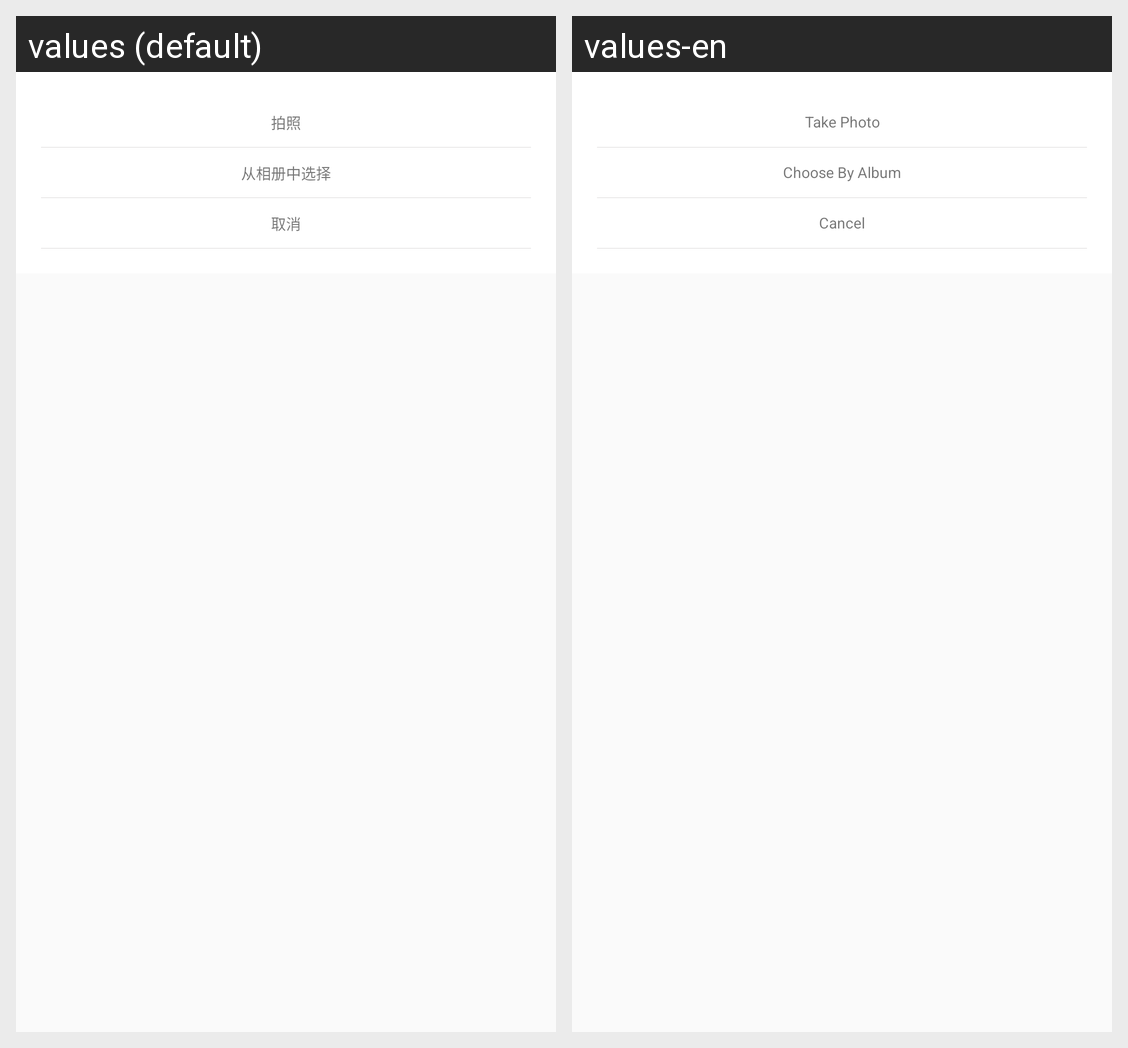

The Android screen above is rendered under two locales of the same app. Produce the string resources it draws, with the default and per-locale values.
Android screen res/layout/pop_img.xml rendered under 2 locales, left to right: values (default), values-en. Device: Nexus 5 (rendered at 1080×1920; each locale shown at half size, 540×960, under a caption strip naming it); theme AppTheme.
Strings drawn on this screen, with the default value and each locale's value (text and hints the layout hard-codes, and strings that could not be matched under every locale, appear in the picture but are not listed):

takePhoto
  values: 拍照
  values-en: Take Photo

changeByAlbum
  values: 从相册中选择
  values-en: Choose By Album

cancel
  values: 取消
  values-en: Cancel
